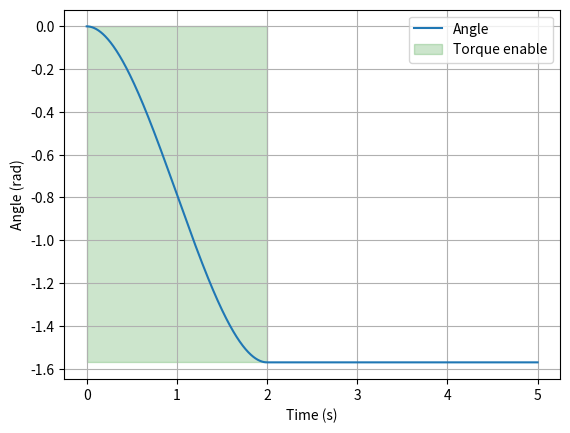

The matplotlib source for this figure:
import numpy as np


def cubic_interpolate(keyframes: list, t: float):
    if t < keyframes[0][0]:
        return keyframes[0][1]
    if t > keyframes[-1][0]:
        return keyframes[-1][1]

    for i in range(len(keyframes) - 1):
        if keyframes[i][0] <= t <= keyframes[i + 1][0]:
            t0, x0, x0p = keyframes[i]
            t1, x1, x1p = keyframes[i + 1]

            A = [
                [1, t0, t0**2, t0**3],
                [0, 1, 2 * t0, 3 * t0**2],
                [1, t1, t1**2, t1**3],
                [0, 1, 2 * t1, 3 * t1**2],
            ]
            b = [x0, x0p, x1, x1p]
            w = np.linalg.solve(A, b)

            return w[0] + w[1] * t + w[2] * t**2 + w[3] * t**3


class Trajectory:
    duration = None

    def __call__(self, t: float):
        """
        Retrieve (angle, torque_enable) at time t
        """
        raise NotImplementedError

class LiftAndDrop(Trajectory):
    duration = 6.0

    def __call__(self, t: float):
        keyframes = [
            [0.0, 0.0, 0.0],
            [2.0, -np.pi / 2, 0.0]
        ]
        angle = cubic_interpolate(keyframes, t)

        enable = t < 2.0

        return angle, enable
    
class SinusTimeSquare(Trajectory):
    duration = 6.0

    def __call__(self, t: float):
        angle = np.sin(t**2)

        return angle, True
    
class UpAndDown(Trajectory):
    duration = 6.0

    def __call__(self, t: float):
        keyframes = [
            [0.0, 0.0, 0.0],
            [3.0, np.pi / 2, 0.0],
            [6.0, 0.8 * np.pi / 2, 0.0]
        ]
        angle = cubic_interpolate(keyframes, t)

        return angle, True
    
class Nothing(Trajectory):
    duration = 6.0
    
    def __call__(self, t: float):
        return 0.0, False
    
trajectories = {
    "lift_and_drop": LiftAndDrop(),
    "sinus_time_square": SinusTimeSquare(),
    "up_and_down": UpAndDown(),
    "nothing": Nothing()
}

if __name__ == "__main__":
    import matplotlib.pyplot as plt

    trajectory = LiftAndDrop()

    ts = np.linspace(0.0, 5.0, 1000)
    xs = [trajectory(t)[0] for t in ts]
    en = [trajectory(t)[1] for t in ts]

    plt.plot(ts, xs, label="Angle")
    plt.fill_between(ts, min(xs), max(xs), en, alpha=0.2, color="green", label="Torque enable")
    plt.xlabel("Time (s)")
    plt.ylabel("Angle (rad)")
    plt.legend()
    plt.grid()
    plt.show()
